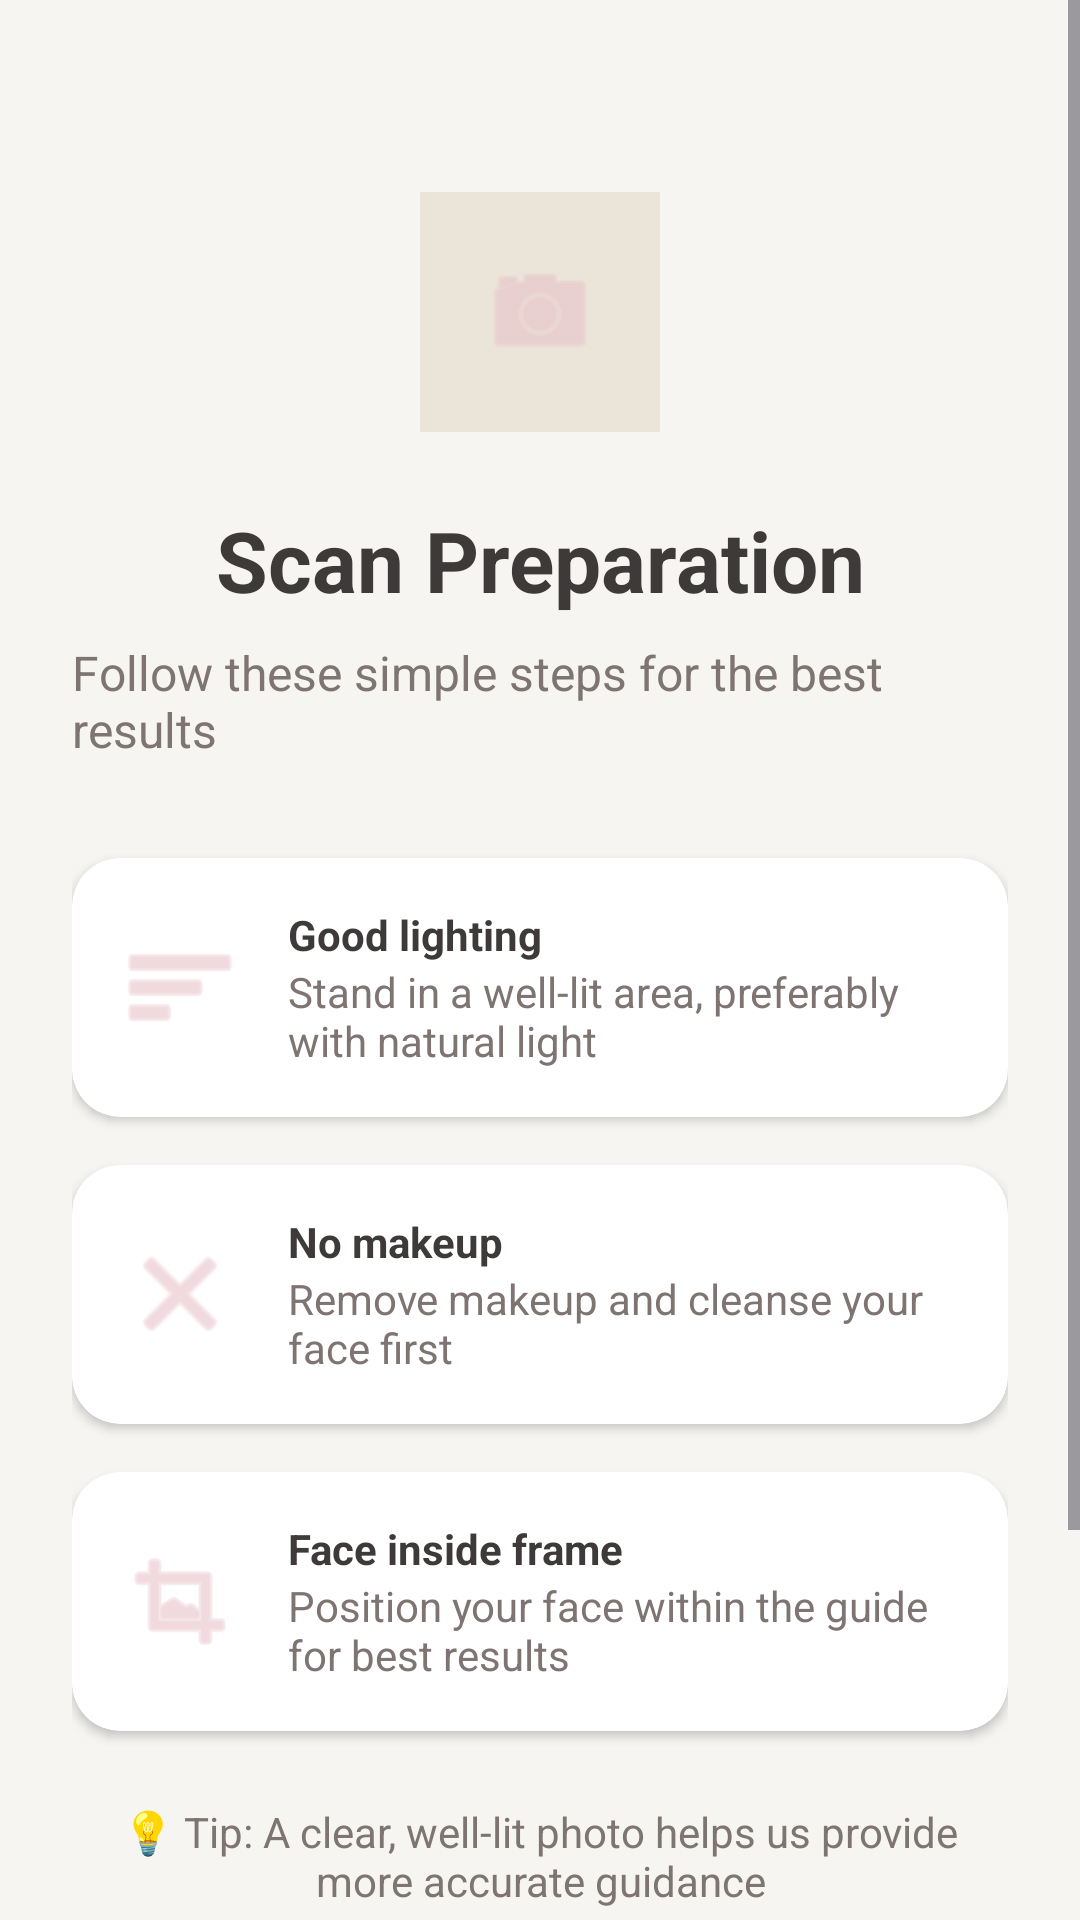

Reconstruct the res/layout file that produces this screen, plus the resources it refers to.
<!-- AndroidManifest.xml: application theme Theme.FaceMuse -->
<!-- res/layout/activity_instructions.xml -->
<?xml version="1.0" encoding="utf-8"?>
<ScrollView xmlns:android="http://schemas.android.com/apk/res/android"
    xmlns:app="http://schemas.android.com/apk/res-auto"
    xmlns:tools="http://schemas.android.com/tools"
    android:layout_width="match_parent"
    android:layout_height="match_parent"
    android:fillViewport="true"
    android:background="@color/bg_main"
    tools:context=".InstructionsActivity">

    <androidx.constraintlayout.widget.ConstraintLayout
        android:layout_width="match_parent"
        android:layout_height="wrap_content"
        android:padding="24dp">

        <ImageView
            android:id="@+id/ivIcon"
            android:layout_width="80dp"
            android:layout_height="80dp"
            android:layout_marginTop="40dp"
            android:background="@color/bg_secondary"
            android:padding="20dp"
            android:src="@android:drawable/ic_menu_camera"
            app:tint="@color/accent_primary"
            app:layout_constraintTop_toTopOf="parent"
            app:layout_constraintStart_toStartOf="parent"
            app:layout_constraintEnd_toEndOf="parent" />

        <TextView
            android:id="@+id/tvTitle"
            android:layout_width="wrap_content"
            android:layout_height="wrap_content"
            android:layout_marginTop="24dp"
            android:text="Scan Preparation"
            android:textColor="@color/text_primary"
            android:textSize="28sp"
            android:textStyle="bold"
            app:layout_constraintTop_toBottomOf="@+id/ivIcon"
            app:layout_constraintStart_toStartOf="parent"
            app:layout_constraintEnd_toEndOf="parent" />

        <TextView
            android:id="@+id/tvSubtitle"
            android:layout_width="wrap_content"
            android:layout_height="wrap_content"
            android:layout_marginTop="8dp"
            android:text="Follow these simple steps for the best results"
            android:textColor="@color/text_secondary"
            android:textSize="16sp"
            app:layout_constraintTop_toBottomOf="@+id/tvTitle"
            app:layout_constraintStart_toStartOf="parent"
            app:layout_constraintEnd_toEndOf="parent" />

        <androidx.cardview.widget.CardView
            android:id="@+id/cardLighting"
            android:layout_width="match_parent"
            android:layout_height="wrap_content"
            android:layout_marginTop="32dp"
            app:cardCornerRadius="16dp"
            app:cardElevation="2dp"
            app:cardBackgroundColor="@color/white"
            app:layout_constraintTop_toBottomOf="@+id/tvSubtitle">

            <LinearLayout
                android:layout_width="match_parent"
                android:layout_height="wrap_content"
                android:padding="16dp"
                android:orientation="horizontal"
                android:gravity="center_vertical">
                <ImageView
                    android:layout_width="40dp"
                    android:layout_height="40dp"
                    app:tint="@color/accent_primary"
                    android:src="@android:drawable/ic_menu_sort_by_size"/>
                <LinearLayout
                    android:layout_width="0dp"
                    android:layout_height="wrap_content"
                    android:layout_weight="1"
                    android:layout_marginStart="16dp"
                    android:orientation="vertical">
                    <TextView
                        android:layout_width="wrap_content"
                        android:layout_height="wrap_content"
                        android:text="Good lighting"
                        android:textColor="@color/text_primary"
                        android:textStyle="bold"/>
                    <TextView
                        android:layout_width="wrap_content"
                        android:layout_height="wrap_content"
                        android:textColor="@color/text_secondary"
                        android:text="Stand in a well-lit area, preferably with natural light"/>
                </LinearLayout>
            </LinearLayout>
        </androidx.cardview.widget.CardView>

        <androidx.cardview.widget.CardView
            android:id="@+id/cardMakeup"
            android:layout_width="match_parent"
            android:layout_height="wrap_content"
            android:layout_marginTop="16dp"
            app:cardCornerRadius="16dp"
            app:cardElevation="2dp"
            app:cardBackgroundColor="@color/white"
            app:layout_constraintTop_toBottomOf="@+id/cardLighting">

            <LinearLayout
                android:layout_width="match_parent"
                android:layout_height="wrap_content"
                android:padding="16dp"
                android:orientation="horizontal"
                android:gravity="center_vertical">
                <ImageView
                    android:layout_width="40dp"
                    android:layout_height="40dp"
                    app:tint="@color/accent_primary"
                    android:src="@android:drawable/ic_menu_close_clear_cancel"/>
                <LinearLayout
                    android:layout_width="0dp"
                    android:layout_height="wrap_content"
                    android:layout_weight="1"
                    android:layout_marginStart="16dp"
                    android:orientation="vertical">
                    <TextView
                        android:layout_width="wrap_content"
                        android:layout_height="wrap_content"
                        android:text="No makeup"
                        android:textColor="@color/text_primary"
                        android:textStyle="bold"/>
                    <TextView
                        android:layout_width="wrap_content"
                        android:layout_height="wrap_content"
                        android:textColor="@color/text_secondary"
                        android:text="Remove makeup and cleanse your face first"/>
                </LinearLayout>
            </LinearLayout>
        </androidx.cardview.widget.CardView>

        <androidx.cardview.widget.CardView
            android:id="@+id/cardFrame"
            android:layout_width="match_parent"
            android:layout_height="wrap_content"
            android:layout_marginTop="16dp"
            app:cardCornerRadius="16dp"
            app:cardElevation="2dp"
            app:cardBackgroundColor="@color/white"
            app:layout_constraintTop_toBottomOf="@+id/cardMakeup">

            <LinearLayout
                android:layout_width="match_parent"
                android:layout_height="wrap_content"
                android:padding="16dp"
                android:orientation="horizontal"
                android:gravity="center_vertical">
                <ImageView
                    android:layout_width="40dp"
                    android:layout_height="40dp"
                    app:tint="@color/accent_primary"
                    android:src="@android:drawable/ic_menu_crop"/>
                <LinearLayout
                    android:layout_width="0dp"
                    android:layout_height="wrap_content"
                    android:layout_weight="1"
                    android:layout_marginStart="16dp"
                    android:orientation="vertical">
                    <TextView
                        android:layout_width="wrap_content"
                        android:layout_height="wrap_content"
                        android:text="Face inside frame"
                        android:textColor="@color/text_primary"
                        android:textStyle="bold"/>
                    <TextView
                        android:layout_width="wrap_content"
                        android:layout_height="wrap_content"
                        android:textColor="@color/text_secondary"
                        android:text="Position your face within the guide for best results"/>
                </LinearLayout>
            </LinearLayout>
        </androidx.cardview.widget.CardView>

        <TextView
            android:id="@+id/tvTip"
            android:layout_width="0dp"
            android:layout_height="wrap_content"
            android:layout_marginTop="24dp"
            android:gravity="center"
            android:text="💡 Tip: A clear, well-lit photo helps us provide more accurate guidance"
            android:textColor="@color/text_secondary"
            app:layout_constraintTop_toBottomOf="@+id/cardFrame"
            app:layout_constraintStart_toStartOf="parent"
            app:layout_constraintEnd_toEndOf="parent" />

        <Button
            android:id="@+id/btnReady"
            android:layout_width="match_parent"
            android:layout_height="60dp"
            android:layout_marginTop="24dp"
            android:text="I'm Ready"
            android:textColor="@color/white"
            android:background="@drawable/button_gradient_background"
            app:backgroundTint="@color/accent_primary"
            android:textSize="18sp"
            android:textAllCaps="false"
            app:layout_constraintTop_toBottomOf="@+id/tvTip"
            app:layout_constraintStart_toStartOf="parent"
            app:layout_constraintEnd_toEndOf="parent"/>

        <TextView
            android:id="@+id/tvUploadLink"
            android:layout_width="wrap_content"
            android:layout_height="wrap_content"
            android:layout_marginTop="16dp"
            android:layout_marginBottom="24dp"
            android:text="Or upload an existing photo"
            android:textColor="@color/accent_primary"
            android:textSize="14sp"
            android:textStyle="bold"
            app:layout_constraintTop_toBottomOf="@+id/btnReady"
            app:layout_constraintStart_toStartOf="parent"
            app:layout_constraintEnd_toEndOf="parent"
            app:layout_constraintBottom_toBottomOf="parent"/>

    </androidx.constraintlayout.widget.ConstraintLayout>
</ScrollView>
<!-- resources referenced by this layout -->
<resources>
  <color name="accent_primary">#E7C2C9</color>
  <color name="bg_main">#F6F5F2</color>
  <color name="bg_secondary">#EBE4D8</color>
  <color name="text_primary">#3E3A39</color>
  <color name="text_secondary">#7E7471</color>
  <color name="white">#FFFFFF</color>
  <!-- drawable button_gradient_background (drawable) -->
  <?xml version="1.0" encoding="utf-8"?>
  <shape xmlns:android="http://schemas.android.com/apk/res/android">
      <gradient
          android:angle="0"
          android:endColor="@color/buttonGradientEnd"
          android:startColor="@color/buttonGradientStart"
          android:type="linear" />
      <corners android:radius="100dp" />
  </shape>
  <style name="Theme.FaceMuse" parent="Base.Theme.FaceMuse" />
  <color name="buttonGradientEnd">#D4AFB7</color>
  <color name="buttonGradientStart">#C5A3A9</color>
  <style name="Base.Theme.FaceMuse" parent="Theme.Material3.DayNight.NoActionBar">
          <item name="colorPrimary">@color/accent_primary</item>
          <item name="colorOnPrimary">@color/white</item>
  
          <item name="colorSecondary">@color/bg_secondary</item>
          <item name="colorOnSecondary">@color/text_primary</item>
  
          <item name="android:windowBackground">@color/bg_main</item>
          <item name="android:statusBarColor">@color/bg_main</item>
          <item name="android:windowLightStatusBar">true</item>
  
          <item name="colorOnSurfaceVariant">@color/text_primary</item>
          <item name="colorSecondaryContainer">@android:color/transparent</item>
  
      </style>
</resources>
